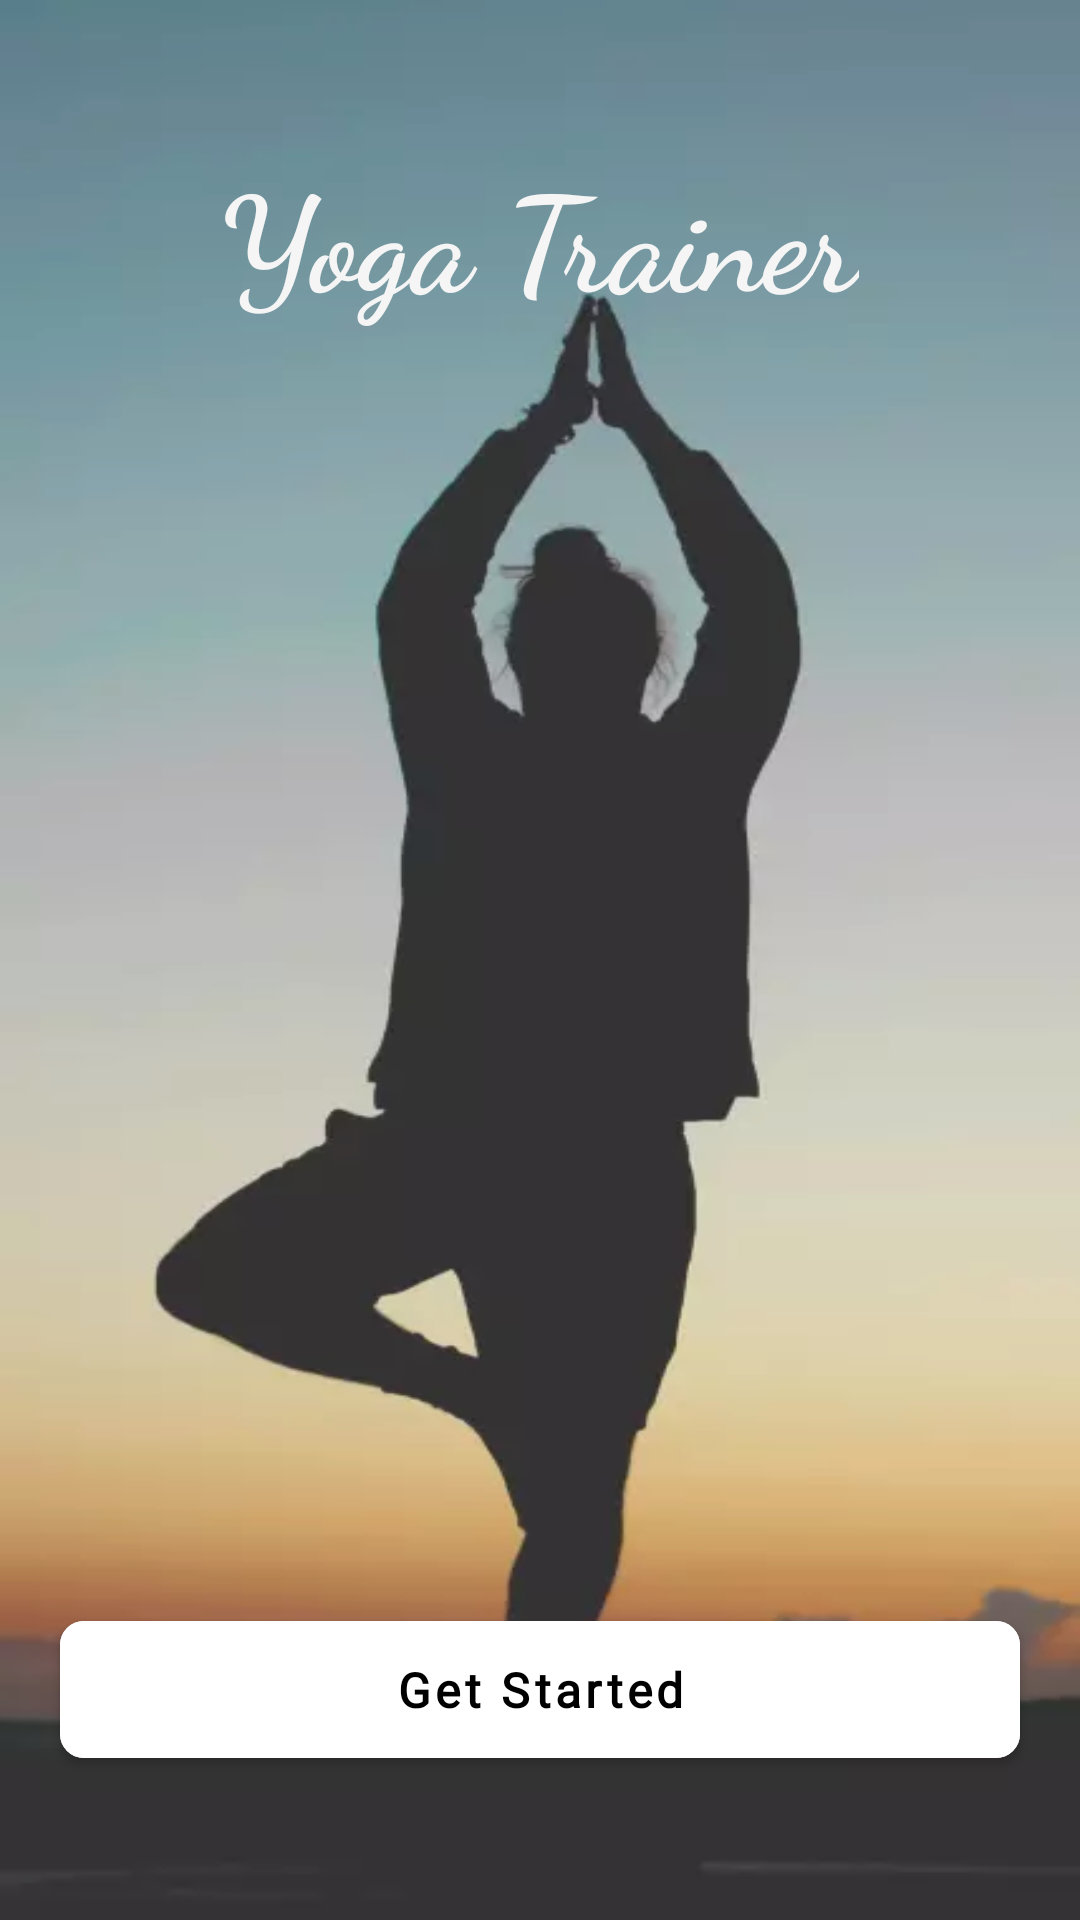

Produce the Android XML layout that renders to this screen, including the resource entries it uses.
<!-- AndroidManifest.xml: fallback theme Theme.MaterialComponents.DayNight.NoActionBar -->
<!-- res/layout/fragment_starter_page.xml -->
<?xml version="1.0" encoding="utf-8"?>
<layout xmlns:android="http://schemas.android.com/apk/res/android"
    xmlns:tools="http://schemas.android.com/tools"
    xmlns:app="http://schemas.android.com/apk/res-auto">

  <data>

  </data>

  <RelativeLayout
      android:layout_width="match_parent"
      android:layout_height="match_parent"
      android:background="@drawable/starter_page_yoga_pic"
      tools:context=".fragments.StarterPageFragment">

    <TextView
        android:id="@+id/txtHeading"
        android:layout_width="wrap_content"
        android:layout_height="wrap_content"
        android:layout_centerHorizontal="true"
        android:layout_marginTop="48dp"
        android:fontFamily="cursive"
        android:textStyle="bold"
        android:text="Yoga Trainer"
        android:textColor="@color/bottom_sheet_text_color"
        android:textSize="44sp" />

    <com.google.android.material.button.MaterialButton
        android:id="@+id/btnStart"
        android:layout_width="match_parent"
        android:layout_height="wrap_content"
        android:text="Get Started"
        android:textColor="#000000"
        android:textAllCaps="false"
        android:textSize="16sp"
        android:paddingTop="12dp"
        android:paddingBottom="12dp"
        android:layout_marginStart="20dp"
        android:layout_marginEnd="20dp"
        app:cornerRadius="8dp"
        android:fontFamily="@font/roboto"
        android:textStyle="bold"
        android:layout_alignParentBottom="true"
        android:layout_marginBottom="48dp"
        android:backgroundTint="#ffffff" />


  </RelativeLayout>
</layout>
<!-- resources referenced by this layout -->
<resources>
  <color name="bottom_sheet_text_color">#F5F5F5</color>
  <!-- drawable starter_page_yoga_pic: webp bitmap (drawable, 5850 bytes) -->
</resources>
